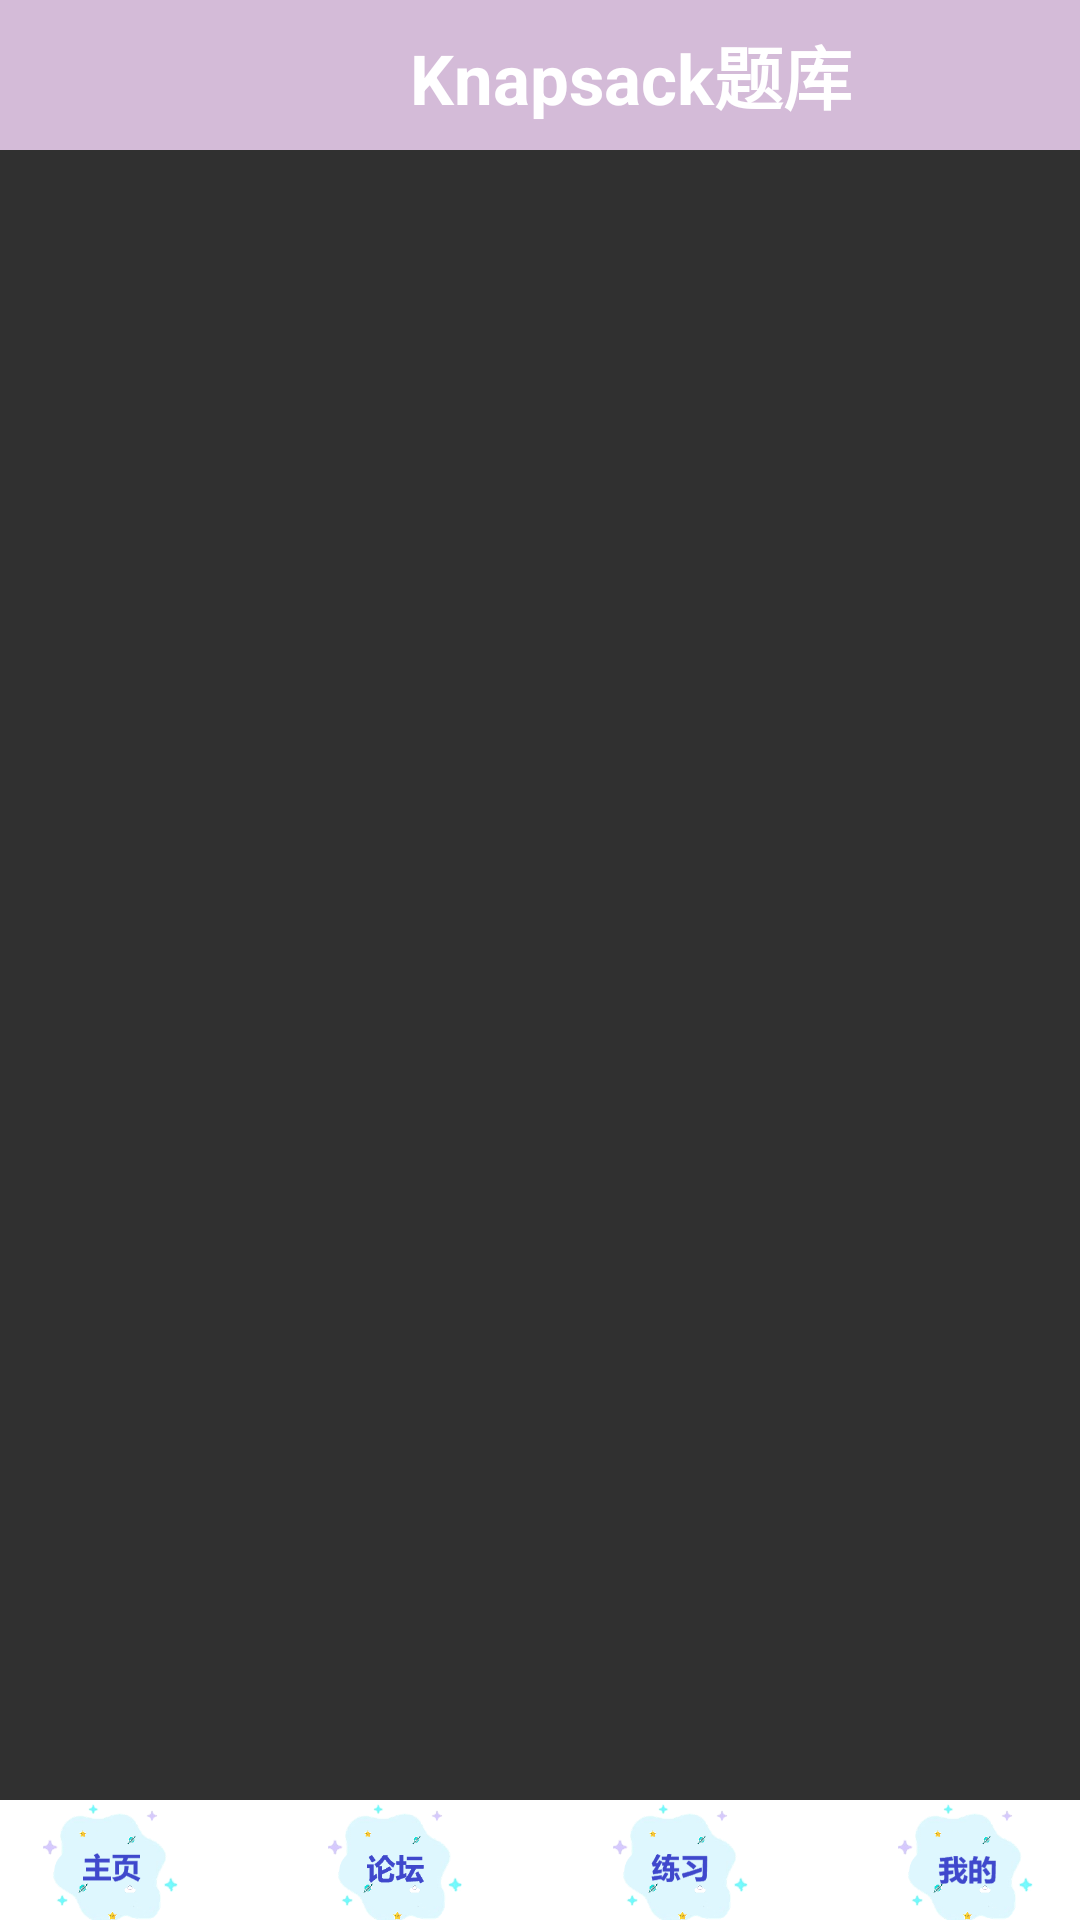

Reconstruct the res/layout file that produces this screen, plus the resources it refers to.
<!-- AndroidManifest.xml: application theme Theme.Design.NoActionBar -->
<!-- res/layout/activity_eaxm.xml -->
<?xml version="1.0" encoding="utf-8"?>
<LinearLayout xmlns:android="http://schemas.android.com/apk/res/android"
    xmlns:app="http://schemas.android.com/apk/res-auto"
    android:layout_width="match_parent"
    android:layout_height="match_parent"
    android:orientation="vertical">

    <LinearLayout
        android:id="@+id/banner"
        android:layout_width="match_parent"
        android:layout_height="wrap_content"
        android:background="#D4BBD8"
        android:orientation="horizontal">

        <ImageView
            android:id="@+id/eaxmback"
            android:layout_width="60dp"
            android:layout_height="39dp"
            app:srcCompat="@drawable/back" />

        <TextView
            android:id="@+id/order_name"
            android:layout_width="300dp"
            android:layout_height="50dp"
            android:gravity="center"
            android:text="Knapsack题库"
            android:textColor="@color/white"
            android:textSize="23sp"
            android:textStyle="bold" />


    </LinearLayout>

    <ListView
        android:id="@+id/lv_list"
        android:layout_width="match_parent"
        android:layout_height="550dp"
        android:background="@drawable/img"></ListView>

    <LinearLayout
        android:layout_width="match_parent"
        android:layout_height="match_parent"
        android:background="#FFFFFF"
        android:gravity="center">

        <ImageView
            android:id="@+id/im_f"
            android:layout_width="80dp"
            android:layout_height="wrap_content"
            android:layout_marginRight="10dp"
            app:srcCompat="@drawable/zy" />

        <ImageView
            android:id="@+id/im_q"
            android:layout_width="80dp"
            android:layout_height="wrap_content"
            android:layout_marginLeft="5dp"
            android:layout_marginRight="10dp"
            app:srcCompat="@drawable/lt" />

        <ImageView
            android:id="@+id/im_b"
            android:layout_width="80dp"
            android:layout_height="wrap_content"
            android:layout_marginLeft="5dp"
            android:layout_marginRight="10dp"
            app:srcCompat="@drawable/lx" />

        <ImageView
            android:id="@+id/im_o"
            android:layout_width="80dp"
            android:layout_height="wrap_content"
            android:layout_marginLeft="5dp"
            app:srcCompat="@drawable/wo" />

    </LinearLayout>
</LinearLayout>
<!-- resources referenced by this layout -->
<resources>
  <!-- drawable lt: png bitmap (drawable, 17352 bytes) -->
  <!-- drawable lx: png bitmap (drawable, 19486 bytes) -->
  <!-- drawable wo: png bitmap (drawable, 20303 bytes) -->
  <!-- drawable zy: png bitmap (drawable, 17954 bytes) -->
  <!-- not gathered from this repository: default colours our renderer supplied (Android Studio template values) -->
  <color name="white">#FFFFFFFF</color>
</resources>
